Image classification data set "HAM10000" (adikuma/Skin-Lesion-Classification on GitHub). Class labels (5): akiec, bcc, bkl, mel, vasc.

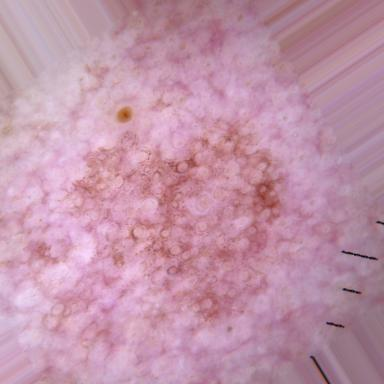
Label: bkl

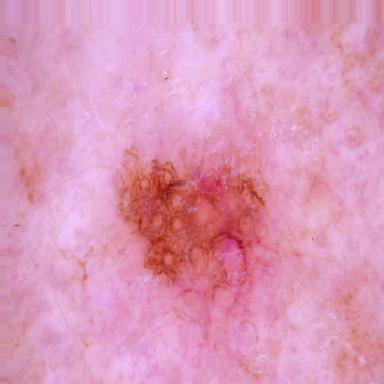
Label: akiec

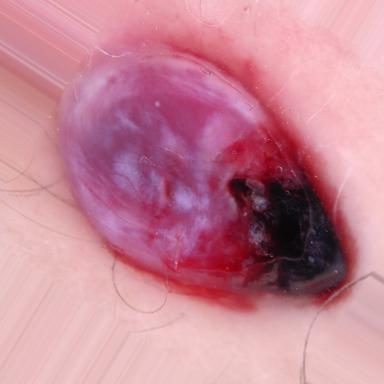
Label: vasc

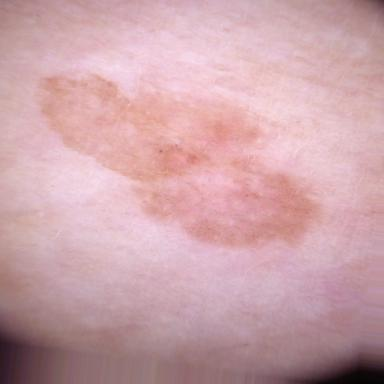
Label: akiec

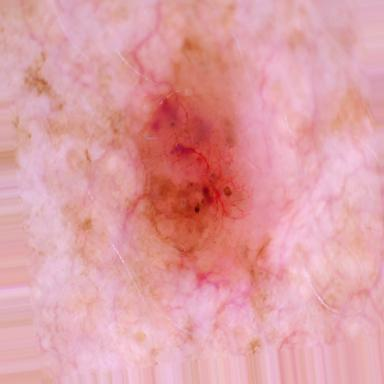
Label: bcc

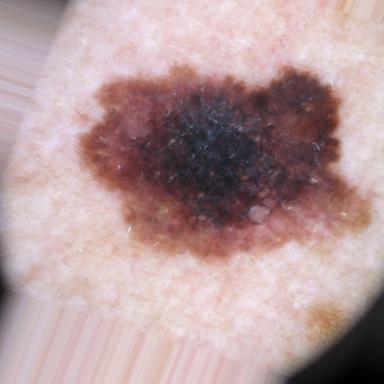
Label: mel
